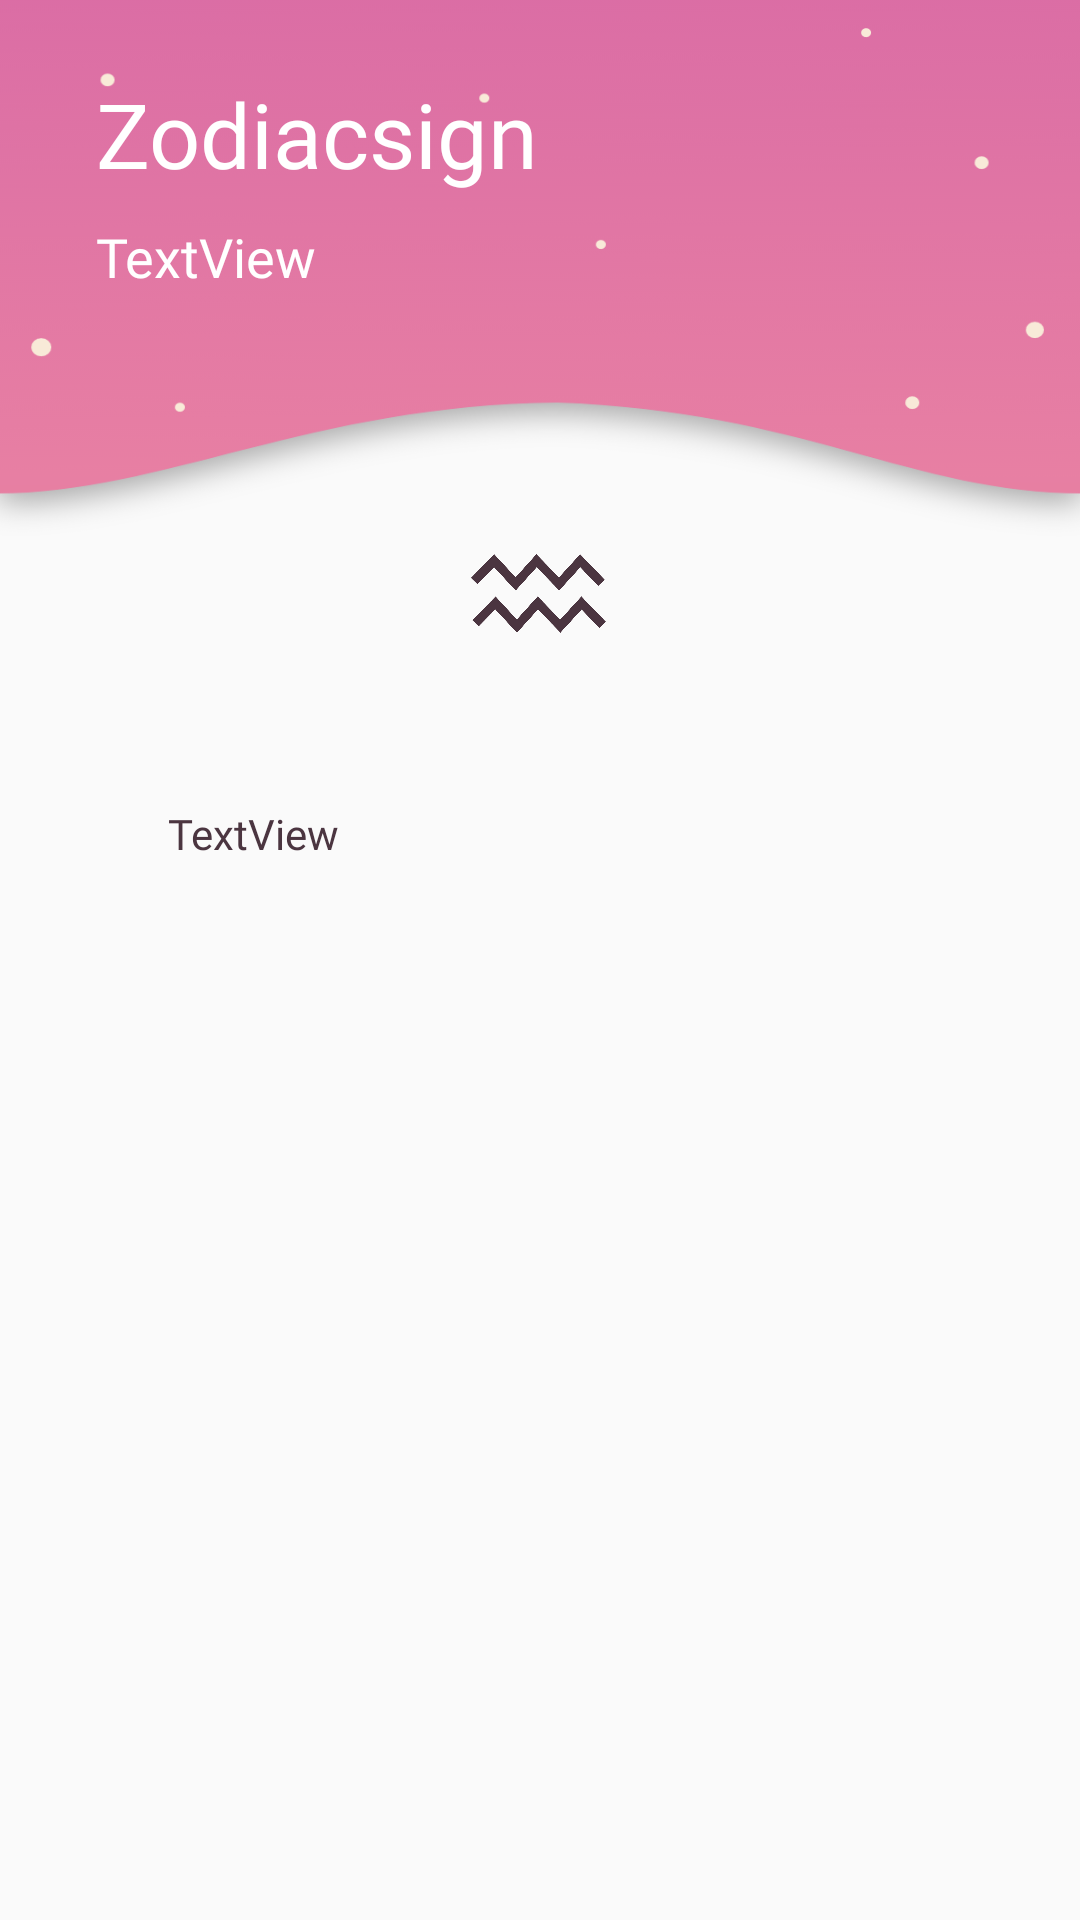

Layout XML and referenced resources for this Android screen:
<!-- AndroidManifest.xml: application theme AppTheme -->
<!-- res/layout/activity_zodiacsign.xml -->
<?xml version="1.0" encoding="utf-8"?>
<androidx.constraintlayout.widget.ConstraintLayout xmlns:android="http://schemas.android.com/apk/res/android"
    xmlns:app="http://schemas.android.com/apk/res-auto"
    xmlns:tools="http://schemas.android.com/tools"
    android:layout_width="match_parent"
    android:layout_height="match_parent"
    tools:context=".ZodiacsignActivity">


    <ImageView
        android:id="@+id/imageView2"
        android:layout_width="wrap_content"
        android:layout_height="190dp"
        android:layout_marginTop="-8dp"
        android:layout_marginBottom="8dp"
        android:scaleType="fitXY"
        app:layout_constraintBottom_toBottomOf="parent"
        app:layout_constraintEnd_toEndOf="parent"
        app:layout_constraintHorizontal_bias="0.0"
        app:layout_constraintStart_toStartOf="parent"
        app:layout_constraintTop_toTopOf="parent"
        app:layout_constraintVertical_bias="0.0"
        app:srcCompat="@drawable/background_zodiac" />

    <TextView
        android:id="@+id/Sternzeichen_zeitraum"
        android:layout_width="308dp"
        android:layout_height="38dp"
        android:fontFamily="@font/poppins_light"
        android:text="TextView"
        android:textColor="#FFFFFF"
        android:textSize="18sp"
        app:layout_constraintEnd_toEndOf="parent"
        app:layout_constraintHorizontal_bias="0.0"
        app:layout_constraintStart_toStartOf="@+id/zodiacsigntitle"
        app:layout_constraintTop_toBottomOf="@+id/zodiacsigntitle" />

    <ImageView
        android:id="@+id/zodiacsignimage"
        android:layout_width="45dp"
        android:layout_height="45dp"
        android:layout_marginTop="64dp"
        android:tint="@color/colorText_darkRed"
        app:layout_constraintEnd_toEndOf="parent"
        app:layout_constraintHorizontal_bias="0.498"
        app:layout_constraintStart_toStartOf="parent"
        app:layout_constraintTop_toBottomOf="@+id/Sternzeichen_zeitraum"
        app:srcCompat="@drawable/aquarius_black" />

    <TextView
        android:id="@+id/zodiacsigntitle"
        android:layout_width="190dp"
        android:layout_height="49dp"
        android:layout_marginStart="32dp"
        android:layout_marginTop="32dp"
        android:fontFamily="@font/poppins_bold"
        android:text="Zodiacsign"
        android:textColor="#FFFFFF"
        android:textSize="30sp"
        app:layout_constraintEnd_toEndOf="parent"
        app:layout_constraintHorizontal_bias="0.0"
        app:layout_constraintStart_toStartOf="parent"
        app:layout_constraintTop_toTopOf="@+id/imageView2" />

    <TextView
        android:id="@+id/zodiacsignstext"
        android:layout_width="352dp"
        android:layout_height="367dp"
        android:layout_marginStart="32dp"
        android:layout_marginTop="24dp"
        android:layout_marginRight="9dp"
        android:background="@drawable/text_bg_roundedcorners"
        android:elevation="4dp"
        android:fontFamily="@font/poppins_light"
        android:paddingLeft="24dp"
        android:paddingTop="24dp"
        android:paddingEnd="24dp"
        android:paddingRight="24dp"
        android:paddingBottom="20dp"
        android:text="TextView"
        android:textColor="@color/colorText_darkRed"
        android:textSize="14sp"
        app:layout_constraintEnd_toEndOf="parent"
        app:layout_constraintHorizontal_bias="0.0"
        app:layout_constraintStart_toStartOf="parent"
        app:layout_constraintTop_toBottomOf="@+id/zodiacsignimage" />


    <include
        android:id="@+id/toolbar"
        layout="@layout/toolbar_white"

        android:foregroundTint="#FFFFFFFF"
        app:subtitleTextColor="#FFFFFFFF"
        app:titleTextColor="#FFFFFFFF" />

    <ImageView
        android:id="@+id/zodiacsignsternbild"
        android:layout_width="89dp"
        android:layout_height="97dp"
        android:layout_marginStart="32dp"
        android:layout_marginTop="30dp"
        app:layout_constraintBottom_toTopOf="@+id/imageView2"
        app:layout_constraintEnd_toEndOf="@+id/toolbar"
        app:layout_constraintHorizontal_bias="0.863"
        app:layout_constraintStart_toStartOf="@+id/toolbar"
        app:layout_constraintTop_toTopOf="parent"
        app:layout_constraintVertical_bias="0.04000002"
        app:srcCompat="@drawable/aquariussternbild" />


</androidx.constraintlayout.widget.ConstraintLayout>
<!-- res/layout/toolbar_white.xml (included above) -->
<?xml version="1.0" encoding="utf-8"?>
<androidx.appcompat.widget.Toolbar xmlns:android="http://schemas.android.com/apk/res/android"
    xmlns:app="http://schemas.android.com/apk/res-auto"
    android:layout_width="match_parent"
    android:layout_height="130dp"
    android:foregroundTint="#FFFFFF"
    android:minHeight="?attr/actionBarSize"
    android:theme="@style/ThemeOverlay.AppCompat.Dark.ActionBar"
    app:popupTheme="@style/ThemeOverlay.AppCompat.Light"
    app:subtitleTextColor="#FFFFFF"
    app:titleTextColor="#FFFFFF">

</androidx.appcompat.widget.Toolbar>
<!-- resources referenced by this layout -->
<resources>
  <color name="colorText_darkRed">#4B3540</color>
  <!-- drawable aquarius_black: png bitmap (drawable-v24, 20559 bytes) -->
  <!-- drawable aquariussternbild: png bitmap (drawable-v24, 1584 bytes) -->
  <!-- drawable background_zodiac: png bitmap (drawable-v24, 29571 bytes) -->
  <style name="AppTheme" parent="Theme.AppCompat.Light.NoActionBar">
          
          <item name="colorPrimary">@color/colorPrimary</item>
          <item name="colorPrimaryDark">@color/colorPrimaryDark</item>
          <item name="colorAccent">@color/colorAccent</item>
          
  
         
         
      </style>
  <color name="colorPrimary">#EE949D</color>
  <color name="colorPrimaryDark">#DE72A4</color>
  <color name="colorAccent">#DE72A4</color>
</resources>
